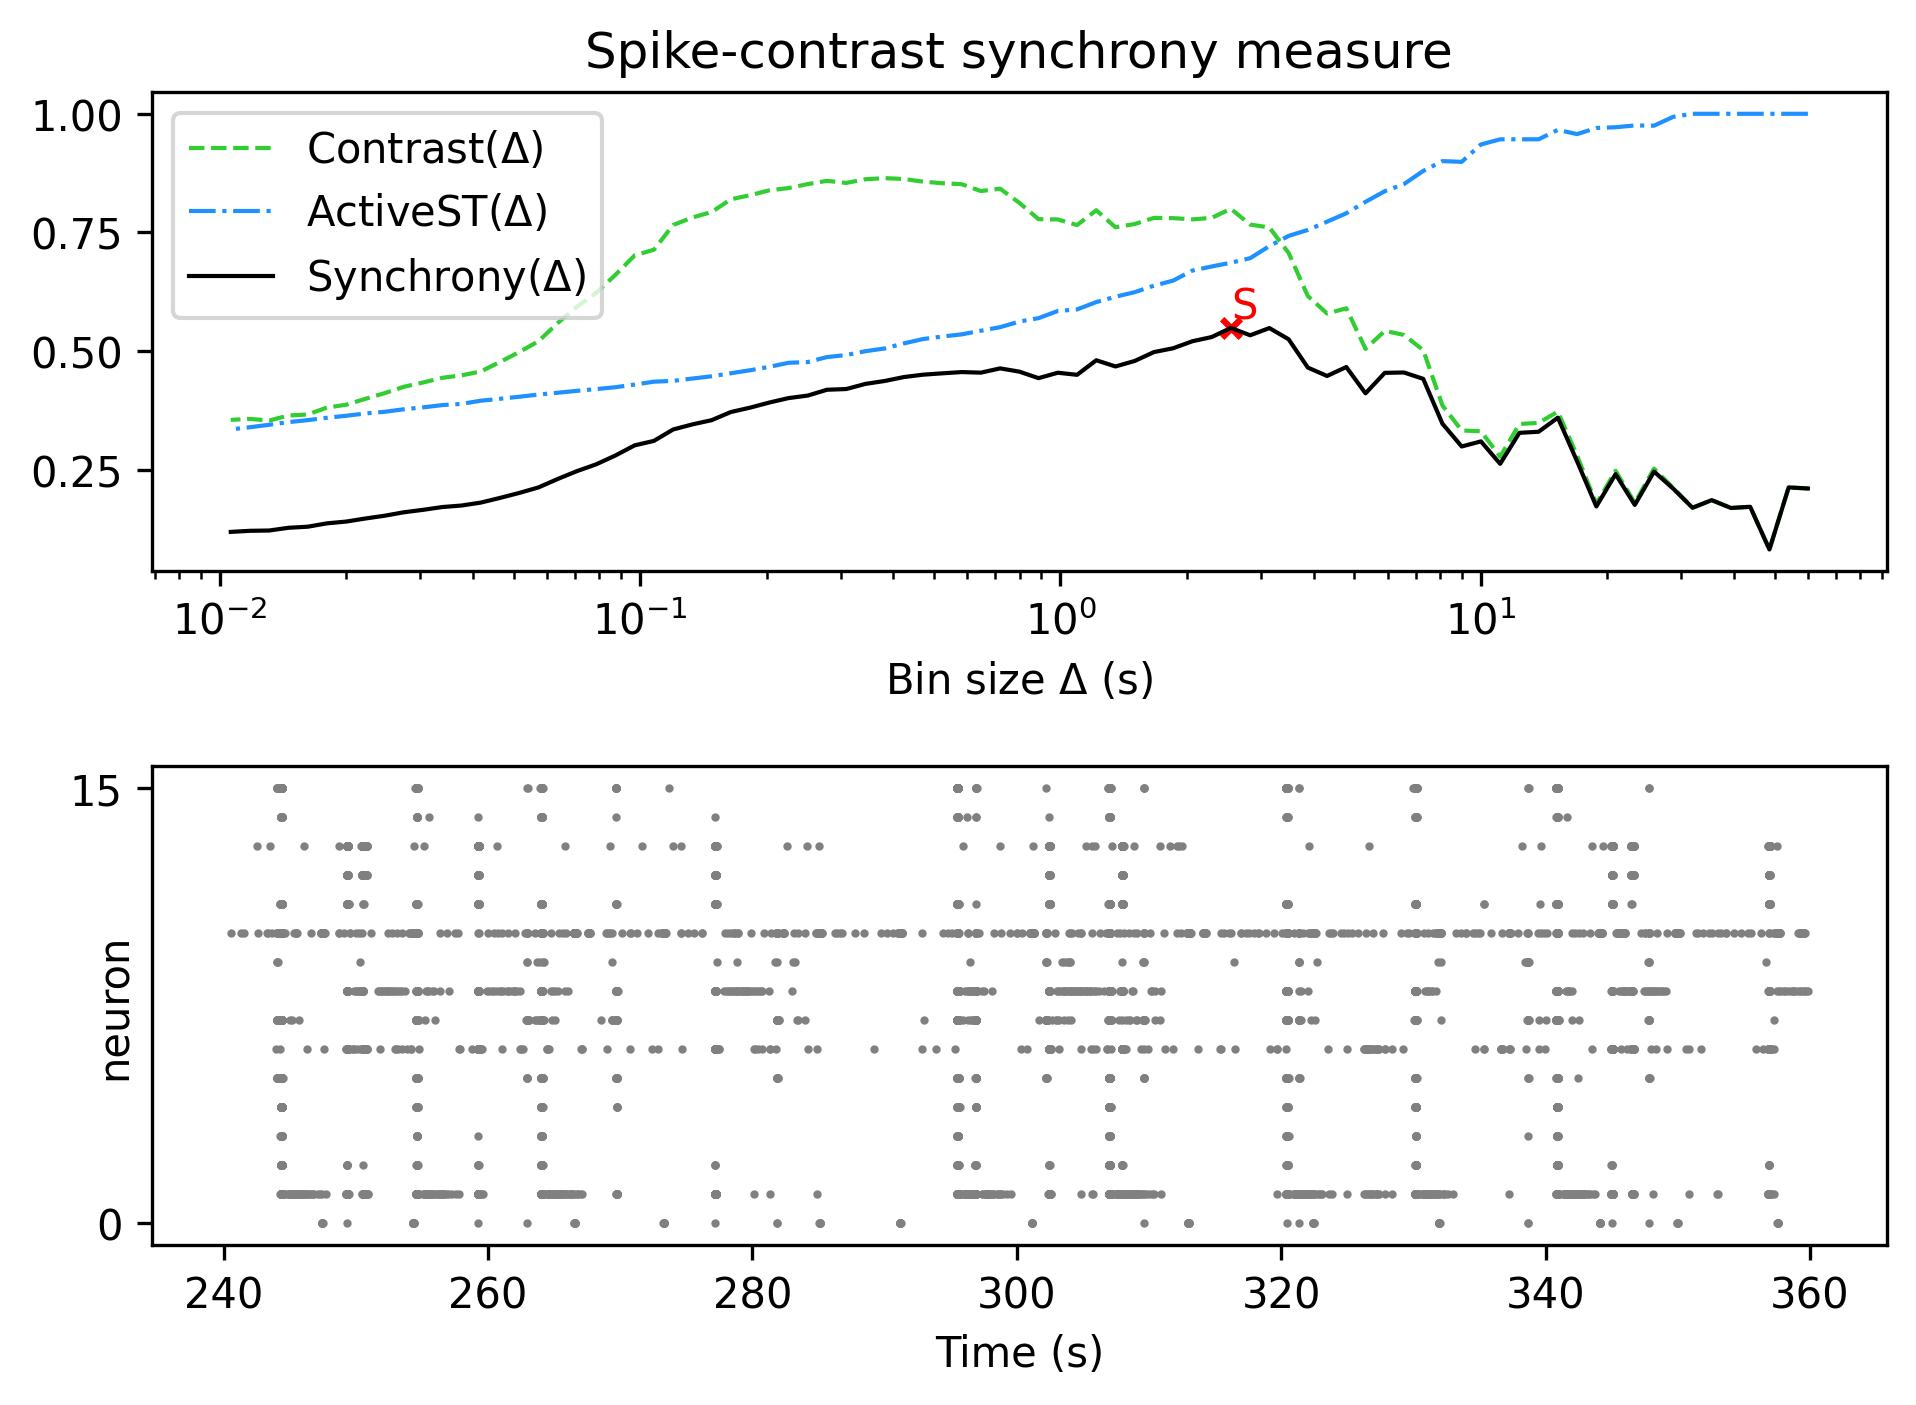

The table this chart was drawn from, first rows:
, Spike-contrast (60.0 s), Spike-contrast (54.0 s), Spike-contrast (48.6 s), Spike-contrast (43.74 s), Spike-contrast (39.366 s), Spike-contrast (35.429 s), Spike-contrast (31.886 s), Spike-contrast (28.698 s), Spike-contrast (25.828 s), Spike-contrast (23.245 s), Spike-contrast (20.921 s), Spike-contrast (18.829 s), Spike-contrast (16.946 s), Spike-contrast (15.251 s), Spike-contrast (13.726 s), Spike-contrast (12.353 s), Spike-contrast (11.118 s), Spike-contrast (10.006 s), Spike-contrast (9.006 s), Spike-contrast (8.105 s), Spike-contrast (7.295 s), Spike-contrast (6.565 s), Spike-contrast (5.909 s)
0, 0.2104, 0.2127, 0.08185, 0.1718, 0.1693, 0.1858, 0.1698, 0.21, 0.246, 0.1758, 0.2406, 0.1725, 0.2677, 0.3597, 0.33, 0.3277, 0.2624, 0.3096, 0.2989, 0.3468, 0.4414, 0.4548, 0.454
